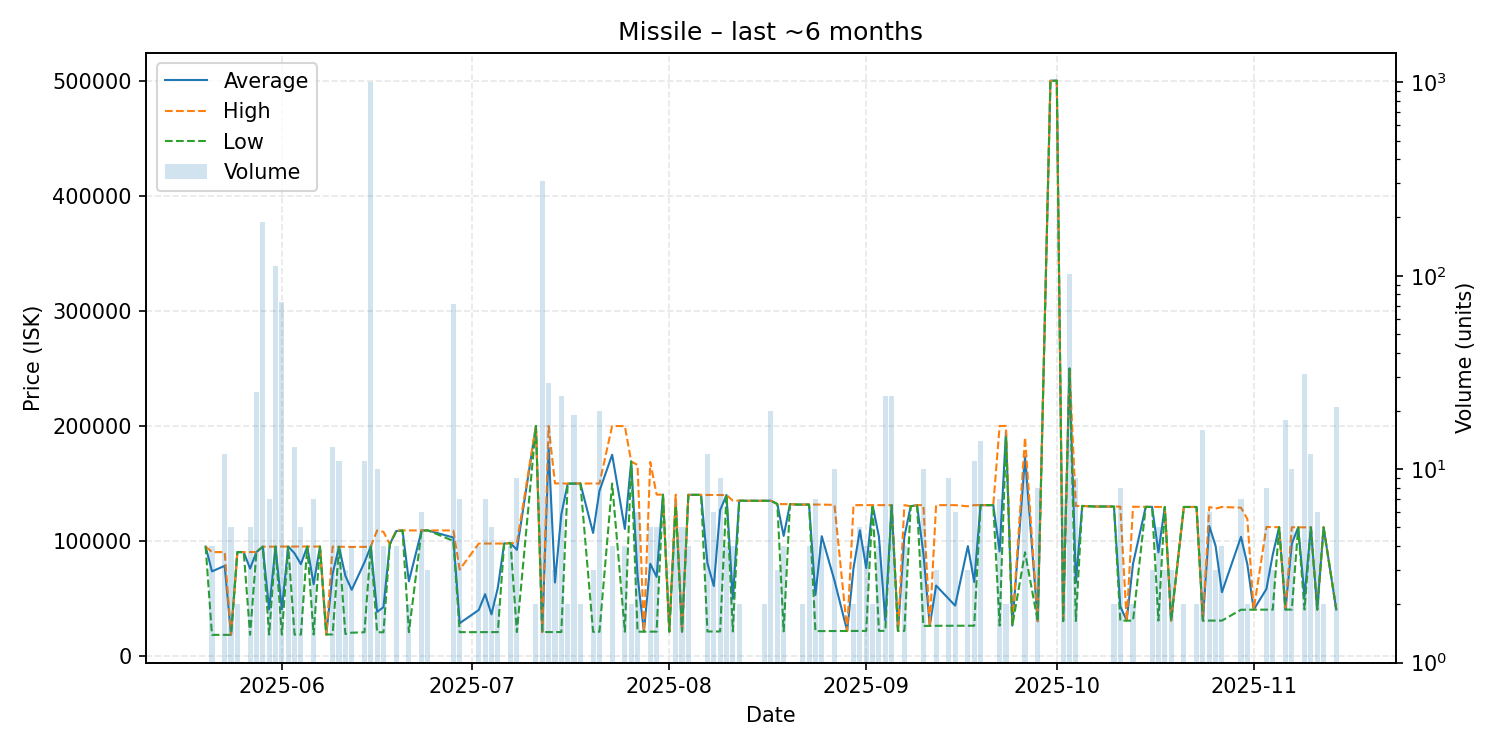

The data file committed next to this chart (first rows):
date, average, highest, lowest, order_count, volume
2025-05-20, 95000, 95000, 95000, 1, 1
2025-05-21, 73408, 90210, 18210, 4, 4
2025-05-23, 78210, 90210, 18210, 3, 12
2025-05-24, 18230, 18230, 18230, 2, 5
2025-05-25, 90200, 90200, 90200, 1, 2
2025-05-26, 90200, 90200, 90200, 1, 1
2025-05-27, 75828, 90205, 18320, 3, 5
2025-05-28, 90210, 90210, 90210, 5, 25
2025-05-29, 94900, 94900, 94900, 13, 189
2025-05-30, 40281, 94900, 18430, 5, 7
2025-05-31, 94900, 94900, 94900, 6, 112
2025-06-01, 40478, 95000, 18460, 6, 73
2025-06-02, 95000, 95000, 95000, 2, 4
2025-06-03, 89113, 95000, 18470, 4, 13
2025-06-04, 79694, 95000, 18470, 5, 5
2025-06-05, 95000, 95000, 95000, 1, 1
2025-06-06, 62210, 95000, 18490, 5, 7
2025-06-07, 95000, 95000, 95000, 1, 1
2025-06-08, 18500, 18500, 18500, 1, 1
2025-06-09, 71495, 95000, 18610, 5, 13
2025-06-10, 94800, 94800, 94800, 2, 11
2025-06-11, 69527, 94800, 18980, 3, 3
2025-06-12, 57398, 94680, 20115, 4, 4
2025-06-14, 81144, 94700, 20490, 7, 11
2025-06-15, 95000, 95000, 95000, 10, 1003
2025-06-16, 38197, 109000, 20500, 6, 10
2025-06-17, 42318, 107800, 20490, 4, 4
2025-06-18, 97000, 97000, 97000, 1, 1
2025-06-19, 108450, 109000, 107900, 3, 4
2025-06-20, 109000, 109000, 109000, 1, 1
2025-06-21, 64760, 109000, 20520, 2, 2
2025-06-23, 109000, 109000, 109000, 5, 6
2025-06-24, 109000, 109000, 109000, 3, 3
2025-06-28, 102864, 109000, 99900, 5, 71
2025-06-29, 28354, 75000, 20580, 3, 7
2025-07-02, 39842, 97600, 20590, 2, 4
2025-07-03, 53599, 97600, 20600, 4, 7
2025-07-04, 36008, 97600, 20610, 2, 5
2025-07-05, 59110, 97600, 20620, 2, 2
2025-07-06, 97600, 97600, 97600, 1, 1
2025-07-07, 98000, 98000, 98000, 4, 4
2025-07-08, 92142, 98000, 20640, 4, 9
2025-07-11, 199900, 199900, 199900, 2, 2
2025-07-12, 20650, 20650, 20650, 4, 308
2025-07-13, 180606, 199800, 20660, 5, 28
2025-07-14, 63740, 149900, 20660, 2, 3
2025-07-15, 122975, 149900, 20660, 2, 24
2025-07-16, 149700, 149700, 149700, 1, 2
2025-07-17, 149784, 149800, 149700, 2, 19
2025-07-18, 149800, 149800, 149800, 1, 2
2025-07-20, 106813, 149800, 20840, 3, 3
2025-07-21, 143356, 149800, 20920, 3, 20
2025-07-23, 174800, 199800, 149800, 2, 4
2025-07-25, 110335, 199700, 20970, 3, 4
2025-07-26, 168900, 168900, 168900, 2, 2
2025-07-27, 69310, 165950, 20990, 4, 6
2025-07-28, 21000, 21000, 21000, 1, 1
2025-07-29, 80000, 168500, 21000, 2, 5
2025-07-30, 68686, 140200, 21010, 4, 5
2025-07-31, 140100, 140100, 140100, 1, 1
... 89 more rows
